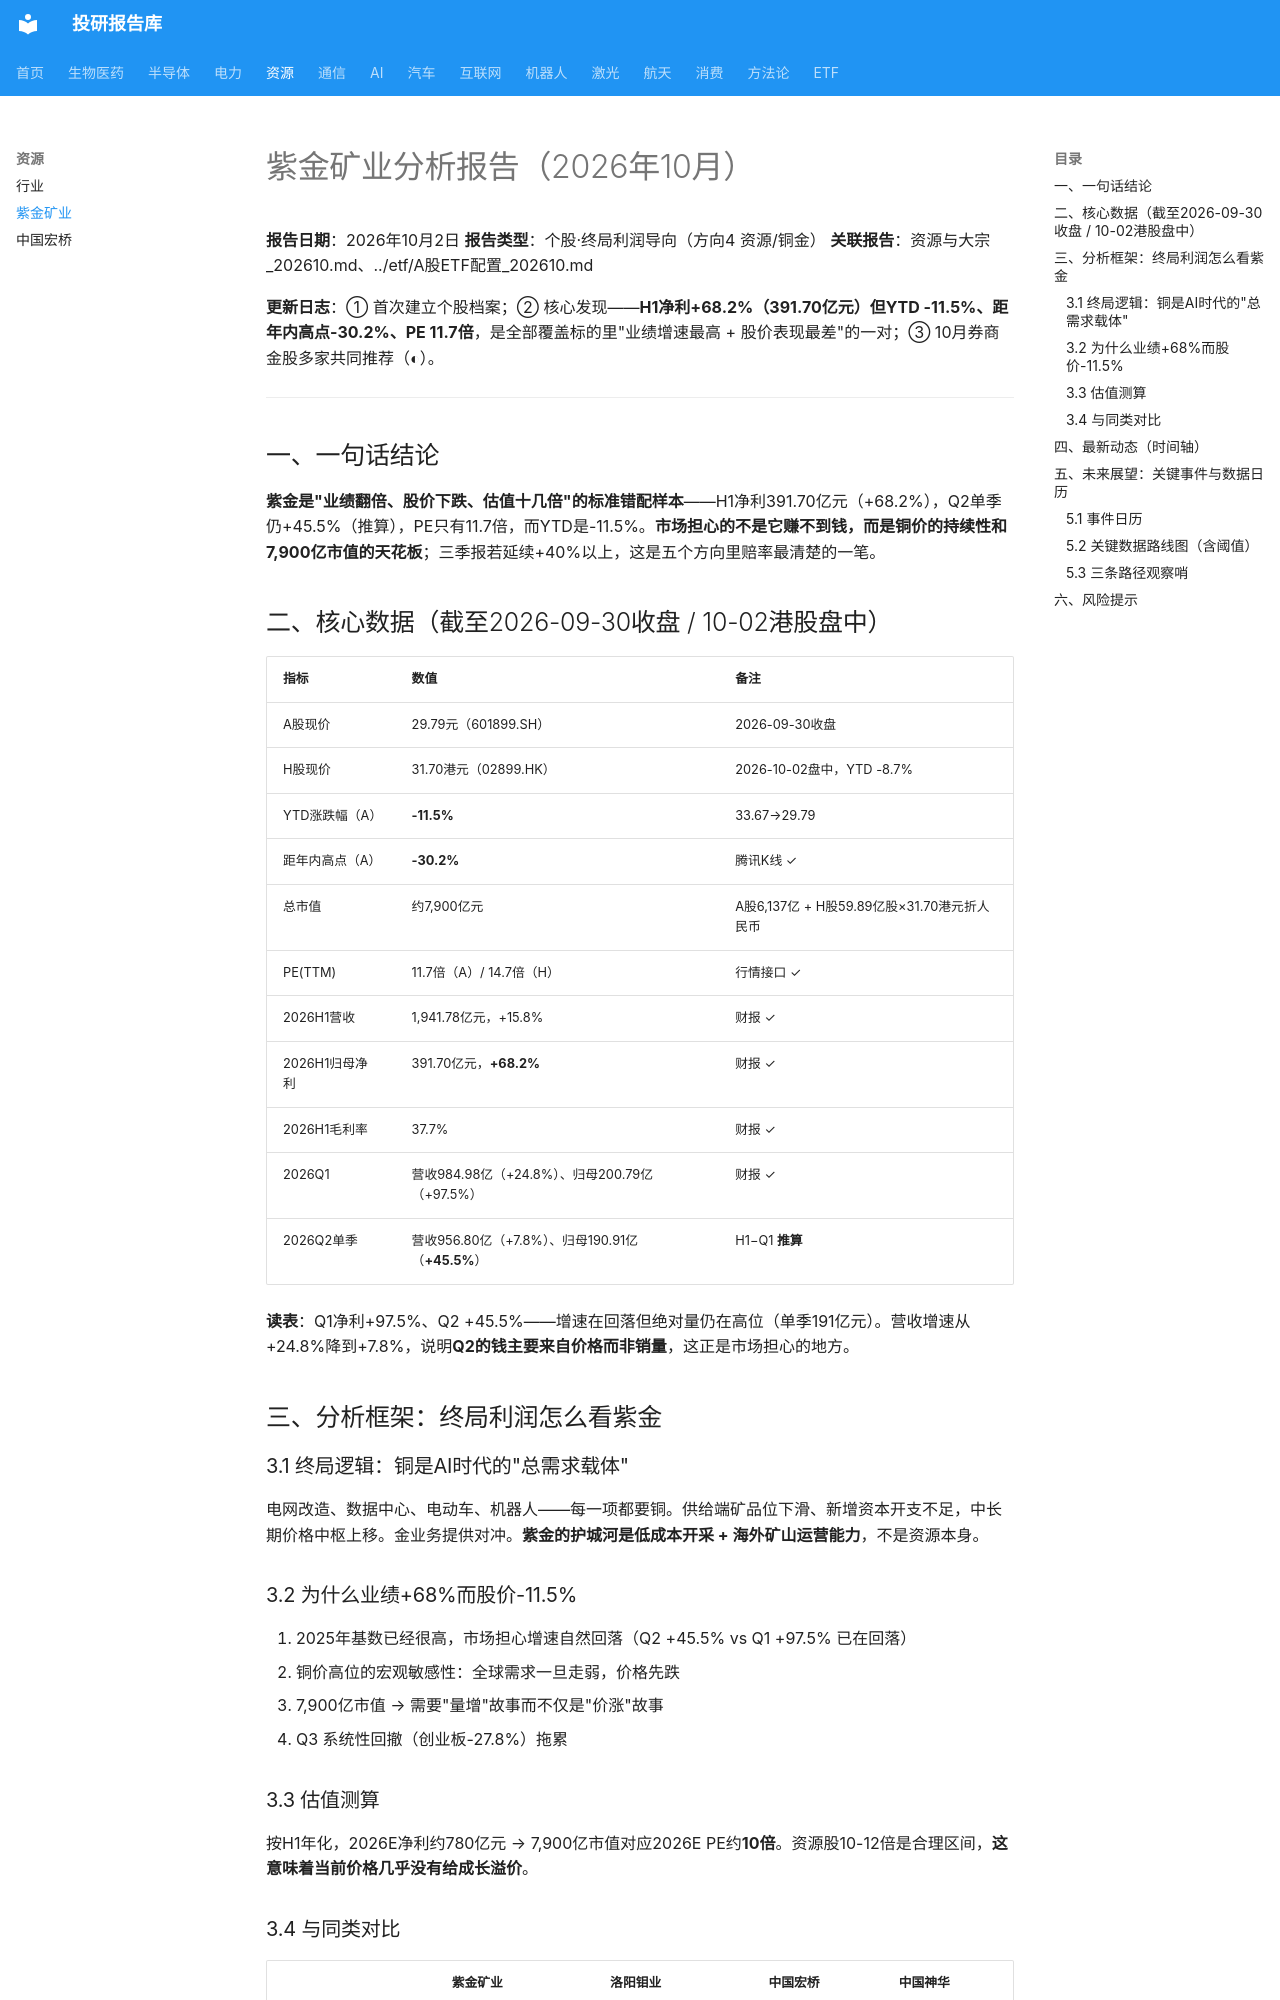

repository: zyxdtk/research · page: sectors/resource/紫金矿业_202610/index.html · generator: mkdocs

# 紫金矿业分析报告（2026年10月）

**报告日期**：2026年10月2日
**报告类型**：个股·终局利润导向（方向4 资源/铜金）
**关联报告**：资源与大宗_202610.md、../etf/A股ETF配置_202610.md

**更新日志**：① 首次建立个股档案；② 核心发现——**H1净利+68.2%（391.70亿元）但YTD -11.5%、距年内高点-30.2%、PE 11.7倍**，是全部覆盖标的里"业绩增速最高 + 股价表现最差"的一对；③ 10月券商金股多家共同推荐（◐）。

---

## 一、一句话结论

**紫金是"业绩翻倍、股价下跌、估值十几倍"的标准错配样本**——H1净利391.70亿元（+68.2%），Q2单季仍+45.5%（推算），PE只有11.7倍，而YTD是-11.5%。**市场担心的不是它赚不到钱，而是铜价的持续性和7,900亿市值的天花板**；三季报若延续+40%以上，这是五个方向里赔率最清楚的一笔。

## 二、核心数据（截至2026-09-30收盘 / 10-02港股盘中）

| 指标 | 数值 | 备注 |
|------|------|------|
| A股现价 | 29.79元（601899.SH） | 2026-09-30收盘 |
| H股现价 | 31.70港元（02899.HK） | 2026-10-02盘中，YTD -8.7% |
| YTD涨跌幅（A） | **-11.5%** | 33.67→29.79 |
| 距年内高点（A） | **-30.2%** | 腾讯K线 ✓ |
| 总市值 | 约7,900亿元 | A股6,137亿 + H股59.89亿股×31.70港元折人民币 |
| PE(TTM) | 11.7倍（A）/ 14.7倍（H） | 行情接口 ✓ |
| 2026H1营收 | 1,941.78亿元，+15.8% | 财报 ✓ |
| 2026H1归母净利 | 391.70亿元，**+68.2%** | 财报 ✓ |
| 2026H1毛利率 | 37.7% | 财报 ✓ |
| 2026Q1 | 营收984.98亿（+24.8%）、归母200.79亿（+97.5%） | 财报 ✓ |
| 2026Q2单季 | 营收956.80亿（+7.8%）、归母190.91亿（**+45.5%**） | H1−Q1 **推算** |

**读表**：Q1净利+97.5%、Q2 +45.5%——增速在回落但绝对量仍在高位（单季191亿元）。营收增速从+24.8%降到+7.8%，说明**Q2的钱主要来自价格而非销量**，这正是市场担心的地方。

## 三、分析框架：终局利润怎么看紫金

### 3.1 终局逻辑：铜是AI时代的"总需求载体"
电网改造、数据中心、电动车、机器人——每一项都要铜。供给端矿品位下滑、新增资本开支不足，中长期价格中枢上移。金业务提供对冲。**紫金的护城河是低成本开采 + 海外矿山运营能力**，不是资源本身。

### 3.2 为什么业绩+68%而股价-11.5%
1. 2025年基数已经很高，市场担心增速自然回落（Q2 +45.5% vs Q1 +97.5% 已在回落）
2. 铜价高位的宏观敏感性：全球需求一旦走弱，价格先跌
3. 7,900亿市值 → 需要"量增"故事而不仅是"价涨"故事
4. Q3 系统性回撤（创业板-27.8%）拖累

### 3.3 估值测算
按H1年化，2026E净利约780亿元 → 7,900亿市值对应2026E PE约**10倍**。资源股10-12倍是合理区间，**这意味着当前价格几乎没有给成长溢价**。
